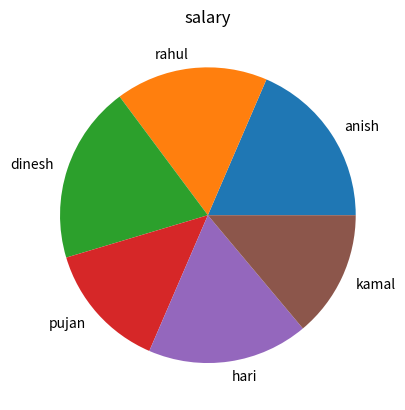

The matplotlib source for this figure:
import pandas as pd
import matplotlib.pyplot as plt
person={"name":["anish","rahul","dinesh","pujan","hari","kamal"],
        "age":[20,15,14,19,25,30],
        "job":["frontend","database","backend","designer","frontend","designer"],
        "Salary":[20000,18000,21000,15000,19000,15000]}
df=pd.DataFrame(person)
name=["anish","rahul","dinesh","pujan","hari","kamal"]
plt.title("salary")
plt.pie(person["Salary"],labels=name)
plt.show()